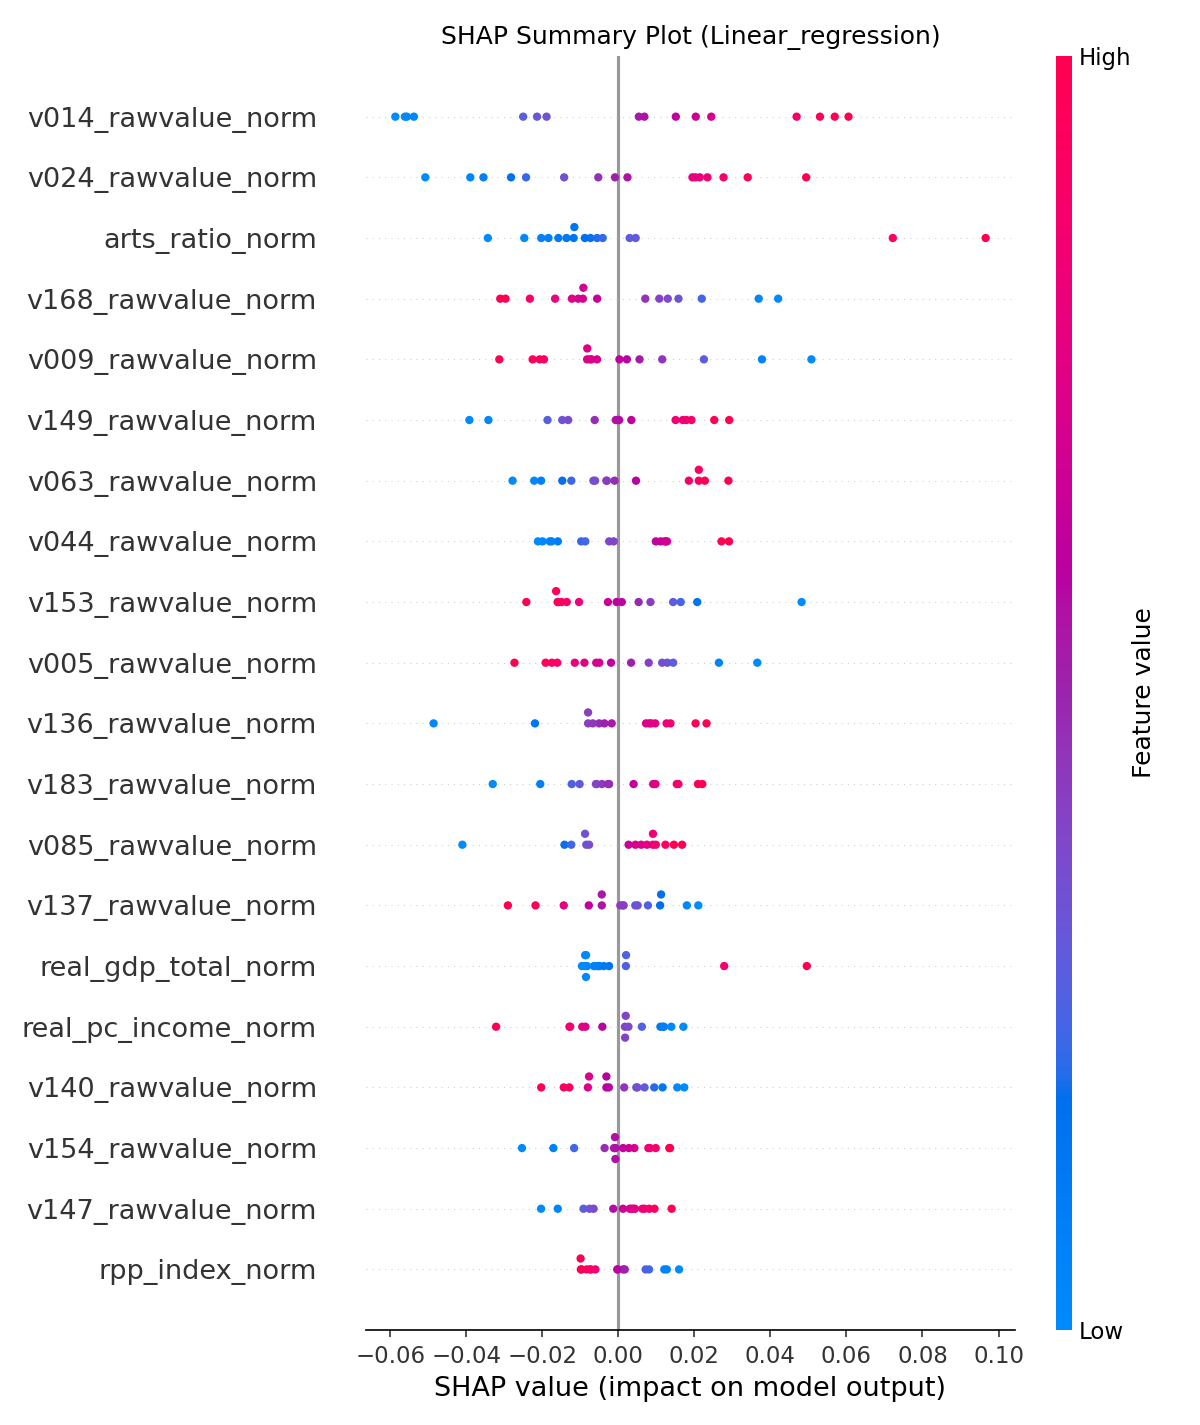

The file beside this chart, header and first rows:
feature, mean_abs_shap
v014_rawvalue_norm, 0.03619
v024_rawvalue_norm, 0.02477
arts_ratio_norm, 0.02204
v168_rawvalue_norm, 0.01845
v009_rawvalue_norm, 0.01634
v149_rawvalue_norm, 0.0159
v063_rawvalue_norm, 0.01465
v044_rawvalue_norm, 0.01434
v153_rawvalue_norm, 0.01431
v005_rawvalue_norm, 0.01414
v136_rawvalue_norm, 0.01296
v183_rawvalue_norm, 0.01214
v085_rawvalue_norm, 0.01156
v137_rawvalue_norm, 0.01021
real_gdp_total_norm, 0.01018
real_pc_income_norm, 0.01001
v140_rawvalue_norm, 0.009006
v154_rawvalue_norm, 0.00766
v147_rawvalue_norm, 0.007606
rpp_index_norm, 0.007374
v062_rawvalue_norm, 0.007109
v132_rawvalue_norm, 0.006889
v088_rawvalue_norm, 0.00645
v143_rawvalue_norm, 0.00605
real_pce_total_norm, 0.005589
v169_rawvalue_norm, 0.005384
v045_rawvalue_norm, 0.005217
v069_rawvalue_norm, 0.005004
v138_rawvalue_norm, 0.004977
v011_rawvalue_norm, 0.004802
v172_rawvalue_norm, 0.00454
v144_rawvalue_norm, 0.004428
v167_rawvalue_norm, 0.004248
v070_rawvalue_norm, 0.003578
v067_rawvalue_norm, 0.003523
disposable_income_total_norm, 0.003385
v171_rawvalue_norm, 0.00329
v060_rawvalue_norm, 0.002987
v036_rawvalue_norm, 0.002552
v004_rawvalue_norm, 0.001408
v151_rawvalue_norm, 0.001393
v049_rawvalue_norm, 0.001376
pc_pce_norm, 0.001351
v042_rawvalue_norm, 0.001139
employment_total_norm, 0.001073
v023_rawvalue_norm, 0.001018
v061_rawvalue_norm, 0.000931
v177_rawvalue_norm, 0.0008413
v184_rawvalue_norm, 0.0006843
v141_rawvalue_norm, 0.0006257
v131_rawvalue_norm, 0.000377
v145_rawvalue_norm, 0.000338
